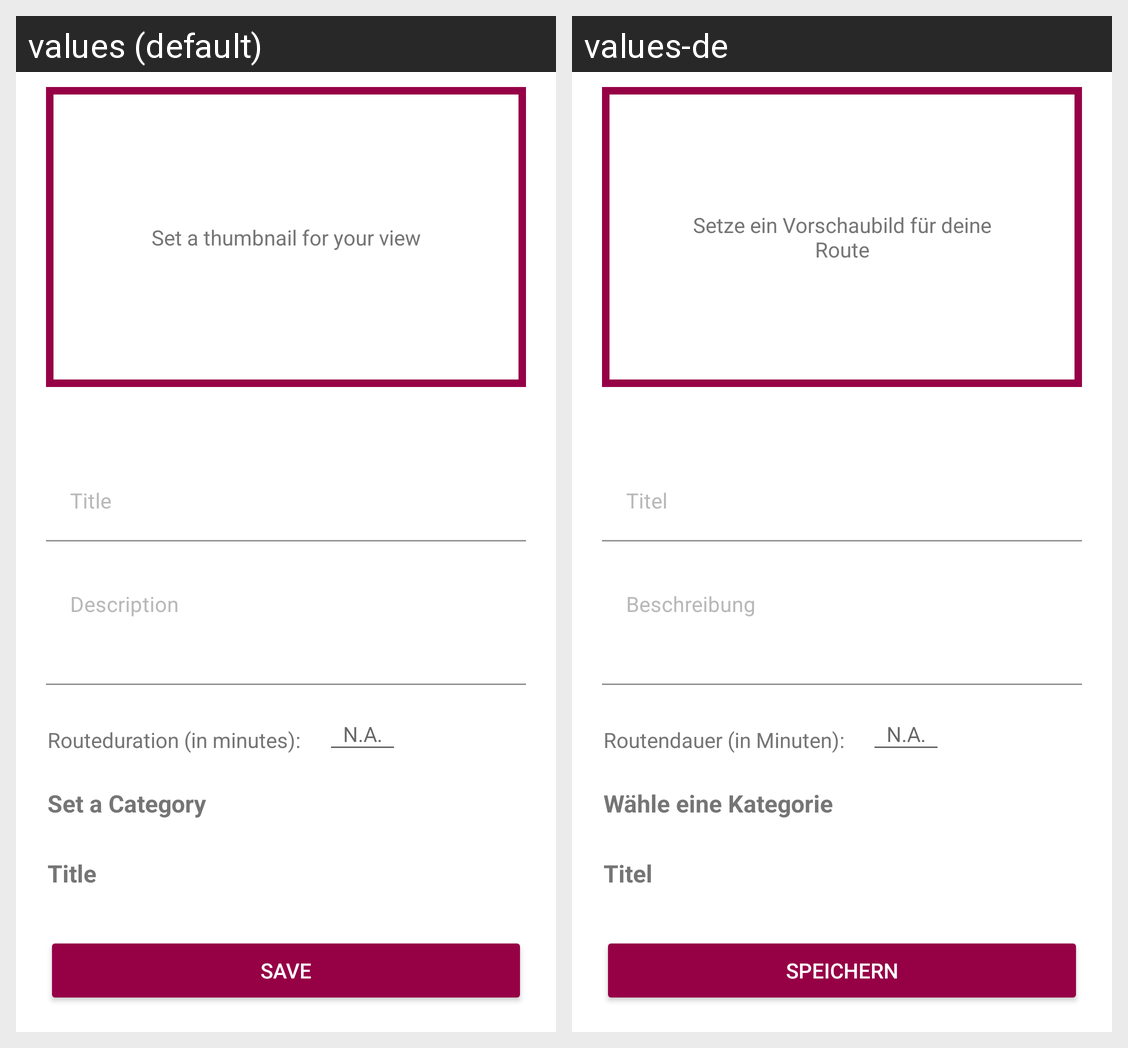

The Android screen above is rendered under two locales of the same app. Produce the string resources it draws, with the default and per-locale values.
Android screen res/layout/fragment_save_route.xml rendered under 2 locales, left to right: values (default), values-de. Device: Nexus 5 (rendered at 1080×1920; each locale shown at half size, 540×960, under a caption strip naming it); theme AppTheme.
Strings drawn on this screen, with the default value and each locale's value (text and hints the layout hard-codes, and strings that could not be matched under every locale, appear in the picture but are not listed):

route_thumbnail_hint
  values: Set a thumbnail for your view
  values-de: Setze ein Vorschaubild für deine Route

create_route_title_hint
  values: Title
  values-de: Titel

create_route_descr_hint
  values: Description
  values-de: Beschreibung

route_duration_text
  values: Routeduration (in minutes):
  values-de: Routendauer (in Minuten):

route_duration_default
  values: N.A.
  values-de: N.A.

category_spinner_header
  values: Set a Category
  values-de: Wähle eine Kategorie

waypoint_title
  values: Title
  values-de: Titel

create_route_save_btn
  values: Save
  values-de: Speichern
